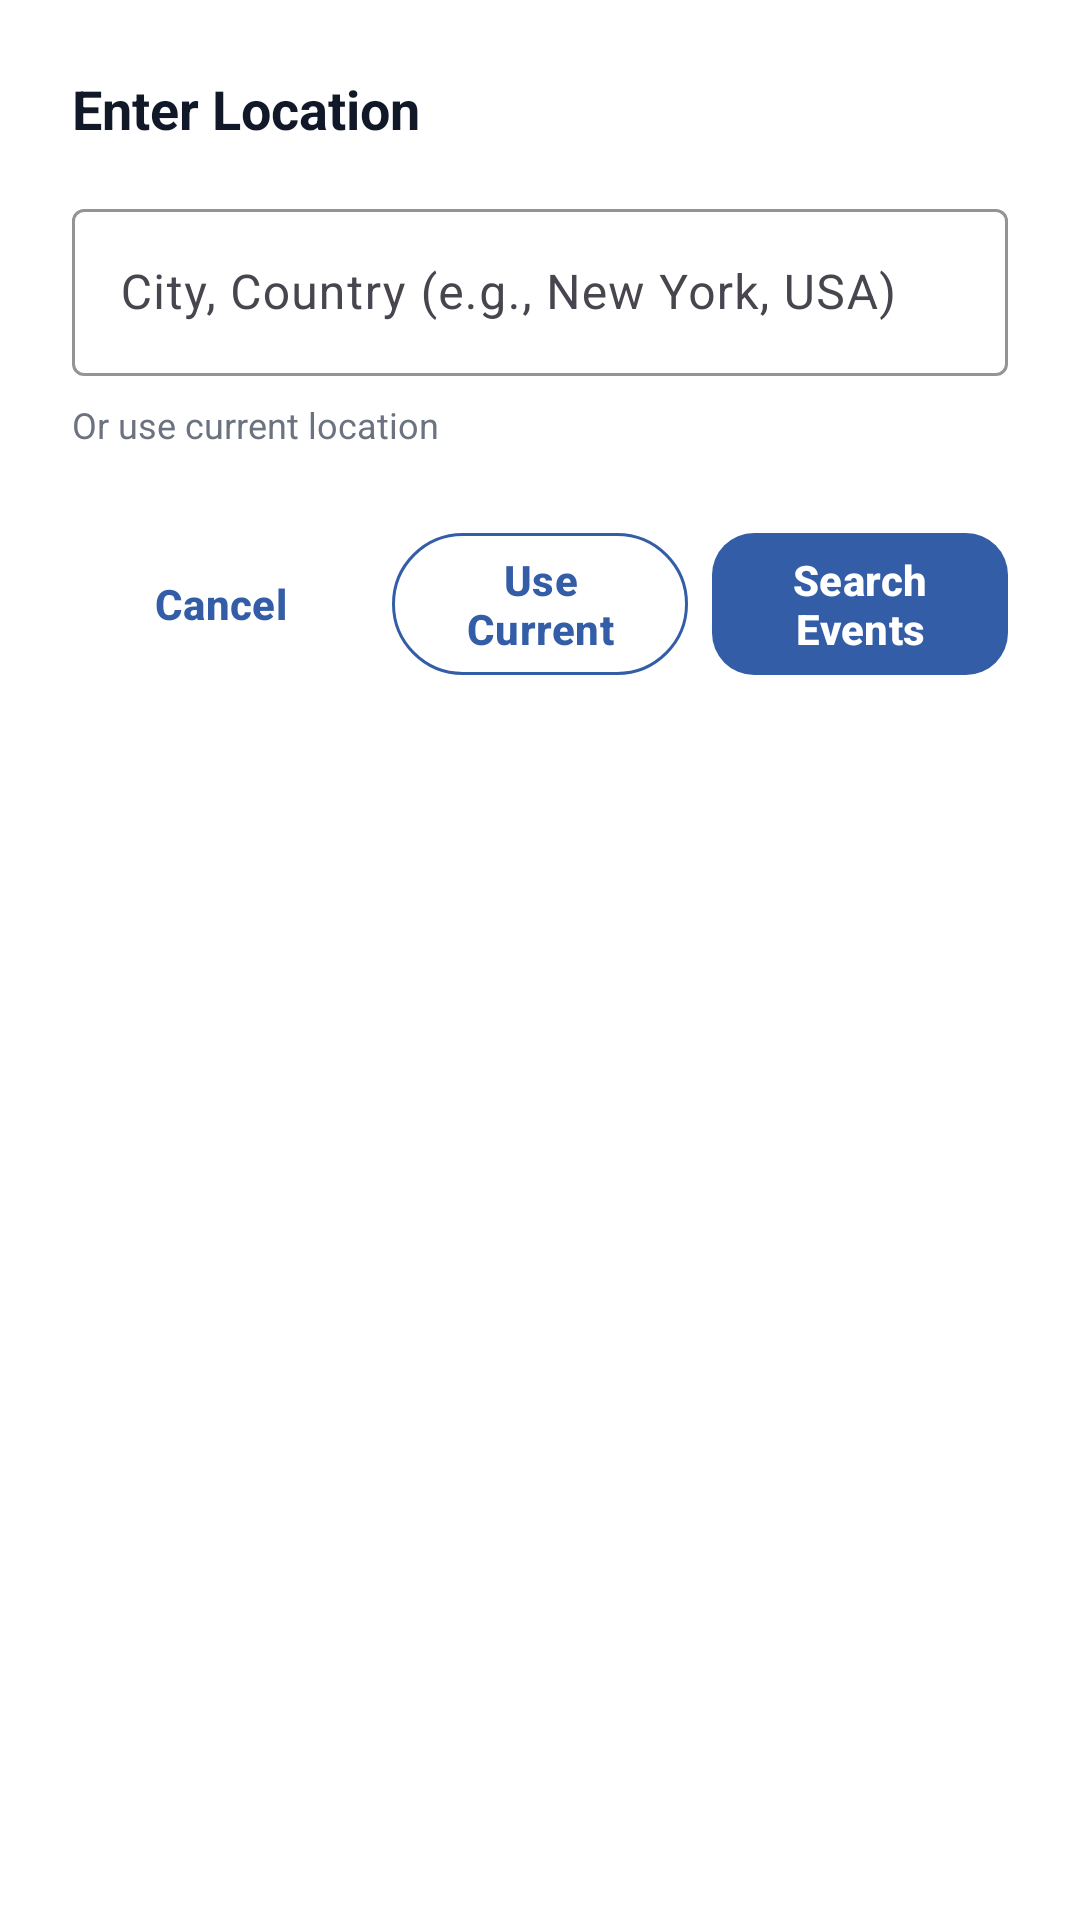

Reconstruct the res/layout file that produces this screen, plus the resources it refers to.
<!-- AndroidManifest.xml: application theme Theme.EventPlanner -->
<!-- res/layout/dialog_location_input.xml -->
<?xml version="1.0" encoding="utf-8"?>
<LinearLayout xmlns:android="http://schemas.android.com/apk/res/android"
    xmlns:app="http://schemas.android.com/apk/res-auto"
    android:layout_width="match_parent"
    android:layout_height="wrap_content"
    android:orientation="vertical"
    android:background="@color/white"
    android:padding="24dp">

    <TextView
        android:layout_width="match_parent"
        android:layout_height="wrap_content"
        android:text="Enter Location"
        android:textSize="18sp"
        android:textStyle="bold"
        android:textColor="@color/on_surface"
        android:layout_marginBottom="16dp" />

    <com.google.android.material.textfield.TextInputLayout
        android:layout_width="match_parent"
        android:layout_height="wrap_content"
        android:layout_marginBottom="8dp"
        app:boxStrokeColor="@color/primary"
        app:hintTextColor="@color/primary">

        <com.google.android.material.textfield.TextInputEditText
            android:id="@+id/et_location_input"
            android:layout_width="match_parent"
            android:layout_height="wrap_content"
            android:hint="City, Country (e.g., New York, USA)"
            android:inputType="textCapWords" />

    </com.google.android.material.textfield.TextInputLayout>

    <TextView
        android:layout_width="match_parent"
        android:layout_height="wrap_content"
        android:text="Or use current location"
        android:textSize="12sp"
        android:textColor="@color/on_surface_variant"
        android:layout_marginBottom="16dp" />

    <LinearLayout
        android:layout_width="match_parent"
        android:layout_height="wrap_content"
        android:orientation="horizontal"
        android:gravity="center_vertical"
        android:weightSum="3"
        android:layout_marginTop="8dp">

        
        <com.google.android.material.button.MaterialButton
            android:id="@+id/btn_cancel_location"
            style="@style/Widget.Material3.Button.TextButton"
            android:layout_width="0dp"
            android:layout_height="wrap_content"
            android:layout_weight="1"
            android:text="Cancel"
            android:textStyle="bold"
            android:textColor="@color/primary"
            app:iconTint="@color/primary"
            android:layout_marginEnd="8dp" />

        
        <com.google.android.material.button.MaterialButton
            android:id="@+id/btn_use_current_location"
            style="@style/Widget.Material3.Button.OutlinedButton"
            android:layout_width="0dp"
            android:layout_height="wrap_content"
            android:layout_weight="1"
            android:text="Use Current"
            android:textStyle="bold"
            android:textColor="@color/primary"
            app:strokeColor="@color/primary"
            app:iconTint="@color/primary"
            android:layout_marginEnd="8dp" />

        
        <com.google.android.material.button.MaterialButton
            android:id="@+id/btn_confirm_location"
            style="@style/Widget.Material3.Button"
            android:layout_width="0dp"
            android:layout_height="wrap_content"
            android:layout_weight="1"
            android:text="Search Events"
            android:textStyle="bold"
            app:cornerRadius="14dp"
            app:backgroundTint="@color/primary"
            app:iconTint="@color/on_primary"
            android:textColor="@color/on_primary"
            app:elevation="4dp" />

    </LinearLayout>

</LinearLayout>
<!-- resources referenced by this layout -->
<resources>
  <color name="on_primary">#FFFFFF</color>
  <color name="on_surface">#111827</color>
  <color name="on_surface_variant">#6B7280</color>
  <color name="primary">#345da7</color>
  <color name="white">#FFFFFFFF</color>
  <style name="Theme.EventPlanner" parent="Base.Theme.EventPlanner" />
  <style name="Base.Theme.EventPlanner" parent="Theme.Material3.DayNight.NoActionBar">
          
          <item name="colorPrimary">@color/primary</item>
          <item name="colorPrimaryVariant">@color/primary_variant</item>
          <item name="colorSecondary">@color/secondary</item>
          <item name="colorTertiary">@color/accent</item>
          <item name="colorSurface">@color/surface</item>
          <item name="colorOnSurface">@color/on_surface</item>
          <item name="colorError">@color/error</item>
          <item name="colorOnError">@color/on_error</item>
          <item name="colorOutline">@color/outline</item>
          <item name="colorOutlineVariant">@color/outline_variant</item>
          
          
          <item name="android:statusBarColor">@color/primary</item>
          <item name="android:navigationBarColor">@color/surface</item>
          <item name="android:windowLightStatusBar">false</item>
          <item name="android:windowLightNavigationBar">true</item>
      </style>
  <color name="primary_variant">#3b8ac4</color>
  <color name="secondary">#4bb4de</color>
  <color name="accent">#efdbcb</color>
  <color name="surface">#FFFFFF</color>
  <color name="error">#DC2626</color>
  <color name="on_error">#FFFFFF</color>
  <color name="outline">#D1D5DB</color>
  <color name="outline_variant">#E5E7EB</color>
</resources>
